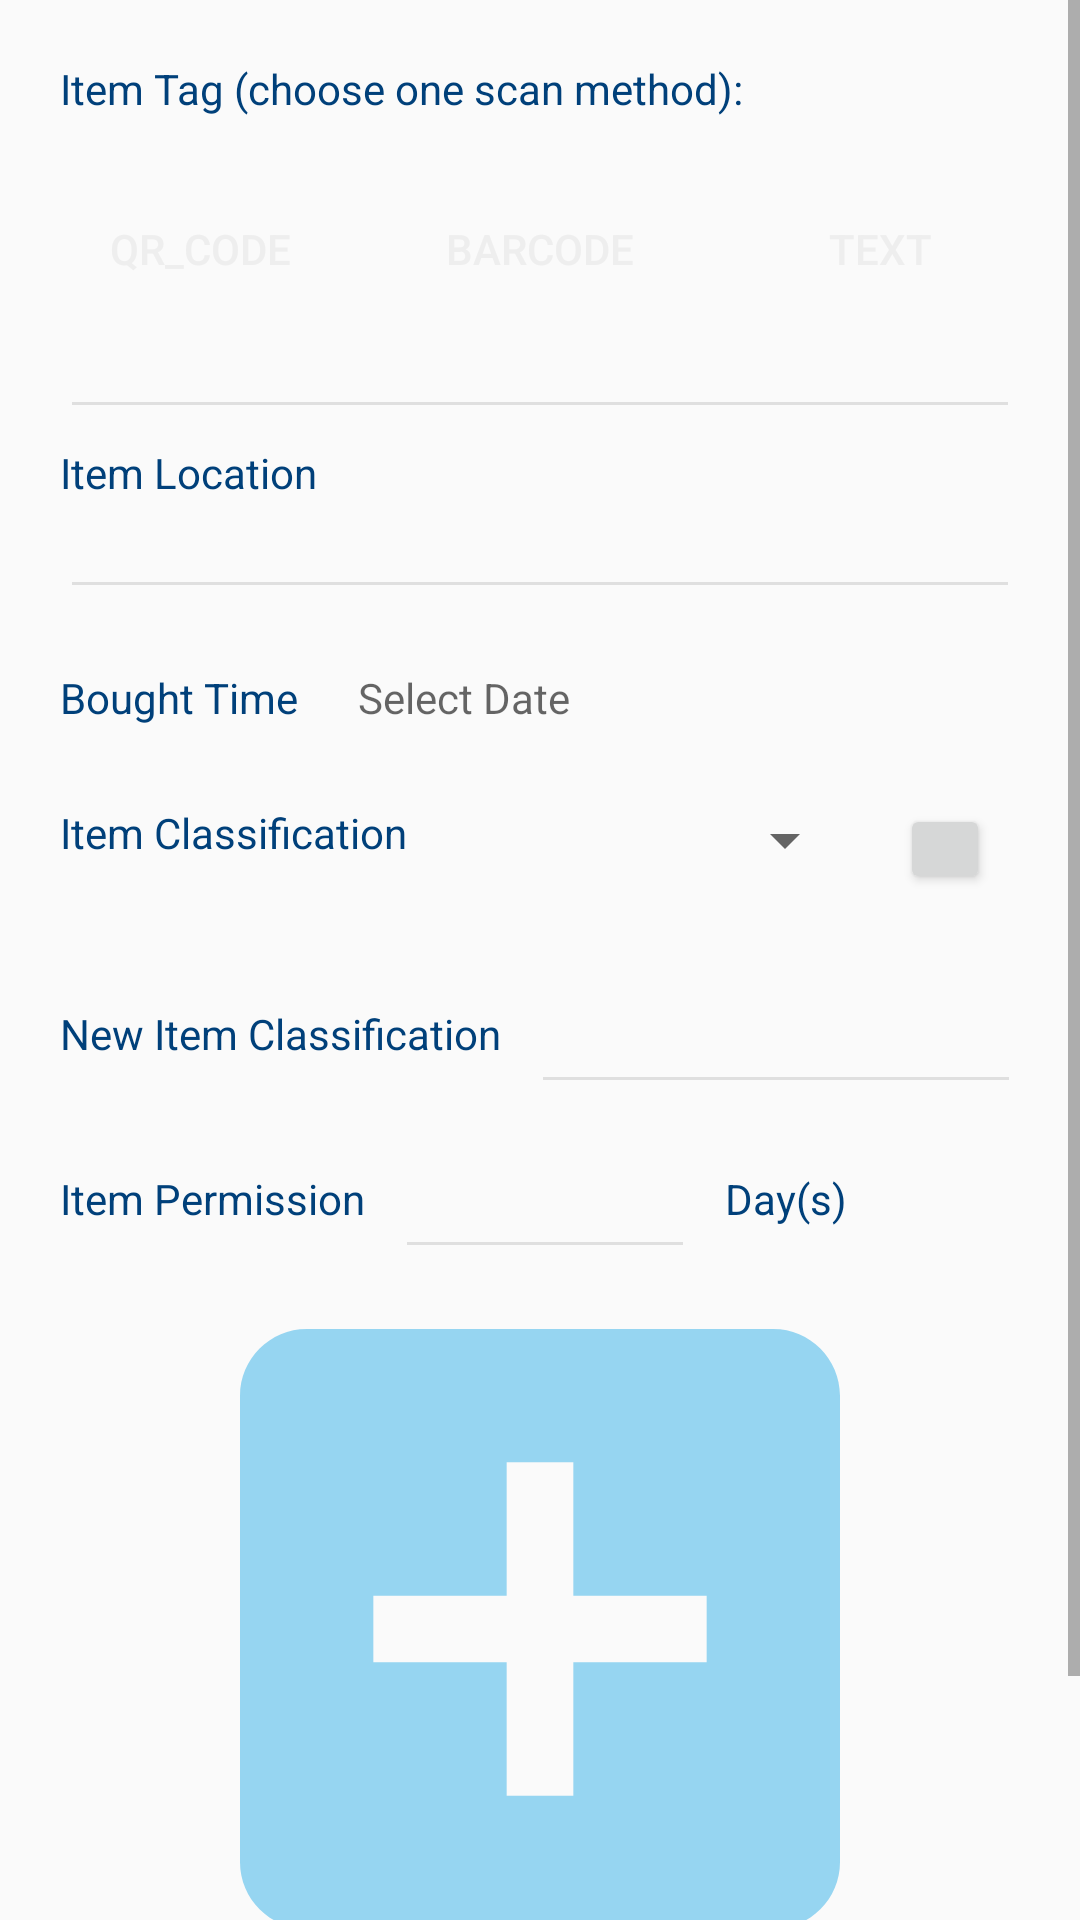

Here is an Android app screen rendered from its layout file. Give the layout XML and the strings, colors and styles it references.
<!-- AndroidManifest.xml: application theme Theme.AppCompat.Light -->
<!-- res/layout/fragment_admin_add_item.xml -->
<android.support.constraint.ConstraintLayout xmlns:android="http://schemas.android.com/apk/res/android"
    xmlns:tools="http://schemas.android.com/tools"
    android:layout_width="match_parent"
    android:layout_height="match_parent"
    tools:context="com.example.max.testjson.Admin_AddItemFragment">

    <ScrollView
        android:layout_width="match_parent"
        android:layout_height="match_parent">

        <LinearLayout
            android:layout_width="match_parent"
            android:layout_height="wrap_content"
            android:orientation="vertical">

            //item tag

            <LinearLayout
                android:layout_width="match_parent"
                android:layout_height="wrap_content"
                android:layout_marginTop="20dp"
                android:orientation="vertical">

                <TextView
                    android:id="@+id/scanResult_admin"
                    android:layout_width="wrap_content"
                    android:layout_height="wrap_content"
                    android:layout_marginStart="20dp"
                    android:text="Item Tag (choose one scan method):"
                    android:textColor="@color/colorPrimaryDark"
                    android:textSize="14sp" />


                <LinearLayout
                    android:layout_width="match_parent"
                    android:layout_height="match_parent"
                    android:layout_marginTop="20dp"
                    android:layout_weight="1"
                    android:orientation="horizontal">

                    <Button
                        android:id="@+id/QR_scan_admin"
                        android:layout_width="wrap_content"
                        android:layout_height="wrap_content"
                        android:layout_marginEnd="10dp"
                        android:layout_marginStart="20dp"
                        android:layout_weight="1"
                        android:background="@drawable/btn_selector"
                        android:text="QR_Code"
                        android:textColor="@color/colorAccent" />

                    <Button
                        android:id="@+id/Barcode_scan_admin"
                        android:layout_width="wrap_content"
                        android:layout_height="wrap_content"
                        android:layout_marginEnd="10dp"
                        android:layout_marginStart="10dp"
                        android:layout_weight="1"
                        android:background="@drawable/btn_selector"
                        android:text="BARCODE"
                        android:textColor="@color/colorAccent" />

                    <Button
                        android:id="@+id/Text_scan_admin"
                        android:layout_width="wrap_content"
                        android:layout_height="wrap_content"
                        android:layout_marginEnd="20dp"
                        android:layout_marginStart="10dp"
                        android:layout_weight="1"
                        android:background="@drawable/btn_selector"
                        android:text="Text"
                        android:textColor="@color/colorAccent" />
                </LinearLayout>

                <EditText
                    android:id="@+id/scannedCode_admin"
                    android:layout_width="match_parent"
                    android:layout_height="match_parent"
                    android:layout_marginStart="20dp"
                    android:layout_marginEnd="20dp"
                    android:ems="10"
                    android:textSize="14sp"
                    android:textColor="@color/colorPrimaryDark"
                    android:textColorLink="@color/colorPrimaryDark"
                    android:theme="@style/MyEditText" />
            </LinearLayout>


            //item location

            <LinearLayout
                android:layout_width="match_parent"
                android:layout_height="wrap_content"
                android:layout_marginTop="5dp"
                android:orientation="vertical">

                <TextView
                    android:id="@+id/itemLocation"
                    android:layout_width="wrap_content"
                    android:layout_height="wrap_content"
                    android:layout_marginStart="20dp"
                    android:text="Item Location"
                    android:textColor="@color/colorPrimaryDark"
                    android:textSize="14sp" />

                <EditText
                    android:id="@+id/itemLocationText"
                    android:layout_width="match_parent"
                    android:layout_height="match_parent"
                    android:layout_marginStart="20dp"
                    android:layout_marginEnd="20dp"
                    android:ems="10"
                    android:textSize="14sp"
                    android:textColor="@color/colorPrimaryDark"
                    android:textColorLink="@color/colorPrimaryDark"
                    android:theme="@style/MyEditText" />

            </LinearLayout>

            //item bought time

            <LinearLayout
                android:layout_width="match_parent"
                android:layout_height="45dp"
                android:layout_marginTop="20dp"
                android:orientation="horizontal">

                <TextView
                    android:id="@+id/itemBoughtTime"
                    android:layout_width="wrap_content"
                    android:layout_height="wrap_content"
                    android:layout_marginStart="20dp"
                    android:text="Bought Time"
                    android:textColor="@color/colorPrimaryDark"
                    android:textSize="14sp" />

                <TextView
                    android:id="@+id/tvDate"
                    android:layout_width="100dp"
                    android:layout_height="wrap_content"
                    android:layout_centerHorizontal="true"
                    android:layout_marginStart="20dp"
                    android:hint="Select Date" />

            </LinearLayout>





            //item classification
            <LinearLayout
                android:layout_width="match_parent"
                android:layout_height="50dp"
                android:orientation="horizontal">
            <LinearLayout
                android:id="@+id/classificationLayout"
                android:layout_width="280dp"
                android:layout_height="50dp"
                android:layout_marginTop="0dp"
                android:orientation="horizontal">

                <TextView
                    android:id="@+id/itemClassification"
                    android:layout_width="wrap_content"
                    android:layout_height="wrap_content"
                    android:layout_marginStart="20dp"
                    android:text="Item Classification"
                    android:textColor="@color/colorPrimaryDark"
                    android:textSize="14sp" />

                <Spinner
                    android:id="@+id/spinnerClassification"
                    android:layout_width="150dp"
                    android:layout_height="wrap_content"
                    android:layout_alignParentTop="true"
                    android:layout_centerHorizontal="true"
                    android:textColor="@color/colorPrimaryDark" />

            </LinearLayout>

            <Button
                android:id="@+id/addNewClass_btn"
                android:layout_width="30dp"
                android:layout_height="30dp"
                android:src="@drawable/ic_add_selector"
                android:textColor="@color/colorAccent"
                android:layout_marginStart="20dp"
                />
        </LinearLayout>





        //image
<LinearLayout
    android:layout_width="match_parent"
    android:layout_height="match_parent"
    android:orientation="vertical"
    android:id="@+id/hiddenLayout">

    <LinearLayout
        android:layout_width="match_parent"
        android:layout_height="50dp"
        android:orientation="horizontal">

        <TextView
            android:id="@+id/newClassification"
            android:layout_width="wrap_content"
            android:layout_height="wrap_content"
            android:layout_marginStart="20dp"
            android:text="New Item Classification"
            android:textColor="@color/colorPrimaryDark"
            android:textSize="14sp" />

        <EditText
            android:id="@+id/editTextName"
            android:layout_width="wrap_content"
            android:layout_height="match_parent"
            android:layout_marginStart="10dp"
            android:layout_marginEnd="10dp"
            android:ems="10"
            android:textSize="14sp"
            android:textColor="@color/colorPrimaryDark"
            android:textColorLink="@color/colorPrimaryDark"
            android:theme="@style/MyEditText" />

    </LinearLayout>

            //item permission

    <LinearLayout
        android:layout_width="match_parent"
        android:layout_height="50dp"
        android:layout_marginTop="5dp"
        android:orientation="horizontal">

        <TextView
            android:id="@+id/itemPermission"
            android:layout_width="wrap_content"
            android:layout_height="wrap_content"
            android:layout_marginStart="20dp"
            android:text="Item Permission"
            android:textColor="@color/colorPrimaryDark"
            android:textSize="14sp" />

        <EditText
            android:id="@+id/permission_day_text"
            android:layout_width="100dp"
            android:layout_height="match_parent"
            android:layout_marginStart="10dp"
            android:ems="10"
            android:textColor="@color/colorPrimaryDark"
            android:textColorLink="@color/colorPrimaryDark"
            android:theme="@style/MyEditText"
            android:textSize="14sp"/>

        <TextView
            android:layout_width="100dp"
            android:layout_height="wrap_content"
            android:layout_marginStart="10dp"
            android:text="Day(s)"
            android:textColor="@color/colorPrimaryDark"
            android:textSize="14sp" />

    </LinearLayout>

            <LinearLayout
                android:layout_width="match_parent"
                android:layout_height="wrap_content"
                android:layout_marginTop="20dp"
                android:layout_weight="1"
                android:orientation="vertical">

                <ImageView
                    android:id="@+id/addImage"
                    android:layout_width="200dp"
                    android:layout_height="200dp"
                    android:layout_gravity="center"
                    android:src="@drawable/ic_square_add_button"
                    android:visibility="visible" />

            </LinearLayout>

            <LinearLayout
                android:layout_width="match_parent"
                android:layout_height="wrap_content"
                android:layout_marginTop="20dp"
                android:layout_weight="1"
                android:gravity="bottom"
                android:orientation="horizontal">
            </LinearLayout>

        </LinearLayout>
            <Button
                android:id="@+id/confirmButton"
                android:layout_width="match_parent"
                android:layout_height="40dp"
                android:layout_marginEnd="20dp"
                android:layout_marginTop="10dp"
                android:layout_marginBottom="20dp"
                android:background="@drawable/btn_selector"
                android:textColor="@color/colorAccent"
                android:layout_marginStart="20dp"
                android:text="CONFIRM"
                 />



        </LinearLayout>
    </ScrollView>

</android.support.constraint.ConstraintLayout>
<!-- resources referenced by this layout -->
<resources>
  <color name="colorAccent">#eeeeee</color>
  <color name="colorPrimaryDark">#00407A</color>
  <!-- drawable ic_add_selector (drawable-ldpi) -->
  <?xml version="1.0" encoding="utf-8"?>
  <selector xmlns:android="http://schemas.android.com/apk/res/android">
  
      
      <item android:drawable="@drawable/ic_add_off" android:state_pressed="false"/>
      
      <item android:drawable="@drawable/ic_add_on" android:state_pressed="true"/>
  </selector>
  <!-- drawable ic_square_add_button (drawable) -->
  <vector android:height="25dp" android:viewportHeight="459.0"
      android:viewportWidth="459.0" android:width="25dp" xmlns:android="http://schemas.android.com/apk/res/android">
      <path android:fillColor="#9954BCEB" android:pathData="M408,0H51C23,0 0,23 0,51v357c0,28 23,51 51,51h357c28,0 51,-23 51,-51V51C459,23 436,0 408,0zM357,255H255v102h-51V255H102v-51h102V102h51v102h102V255z"/>
  </vector>
  <style name="MyEditText" parent="Theme.AppCompat.Light">
          <item name="colorControlNormal">@color/colorGrey</item>
          <item name="colorControlActivated">@color/colorPrimaryDark</item>
          <item name="android:textCursorDrawable">@color/colorPrimary</item>
      </style>
  <!-- drawable ic_add_off (drawable) -->
  <vector android:height="24dp" android:viewportHeight="419.84"
      android:viewportWidth="419.84" android:width="24dp" xmlns:android="http://schemas.android.com/apk/res/android">
      <path android:fillColor="#51c0e1" android:pathData="M209.9,0C94.7,0 0,94.7 0,209.9s94.7,209.9 209.9,209.9s209.9,-94.7 209.9,-209.9S325.1,0 209.9,0zM308.2,229.4h-78.8v78.8c0,11.3 -8.7,19.5 -19.5,19.5s-19.5,-8.7 -19.5,-19.5v-78.8h-78.8c-11.3,0 -19.5,-8.7 -19.5,-19.5s8.2,-19.5 19.5,-19.5h78.8v-78.8c0,-11.3 8.7,-19.5 19.5,-19.5c10.8,0 19.5,8.7 19.5,19.5v78.8h78.8c11.3,0 19.5,8.7 19.5,19.5C327.7,220.7 319,229.4 308.2,229.4z"/>
  </vector>
  <!-- drawable ic_add_on (drawable) -->
  <vector android:height="24dp" android:viewportHeight="419.84"
      android:viewportWidth="419.84" android:width="24dp" xmlns:android="http://schemas.android.com/apk/res/android">
      <path android:fillColor="#00407a" android:pathData="M209.9,0C94.7,0 0,94.7 0,209.9s94.7,209.9 209.9,209.9s209.9,-94.7 209.9,-209.9S325.1,0 209.9,0zM308.2,229.4h-78.8v78.8c0,11.3 -8.7,19.5 -19.5,19.5s-19.5,-8.7 -19.5,-19.5v-78.8h-78.8c-11.3,0 -19.5,-8.7 -19.5,-19.5s8.2,-19.5 19.5,-19.5h78.8v-78.8c0,-11.3 8.7,-19.5 19.5,-19.5c10.8,0 19.5,8.7 19.5,19.5v78.8h78.8c11.3,0 19.5,8.7 19.5,19.5C327.7,220.7 319,229.4 308.2,229.4z"/>
  </vector>
  <color name="colorGrey">#dfdfdf</color>
  <color name="colorPrimary">#9954BCEB</color>
</resources>
